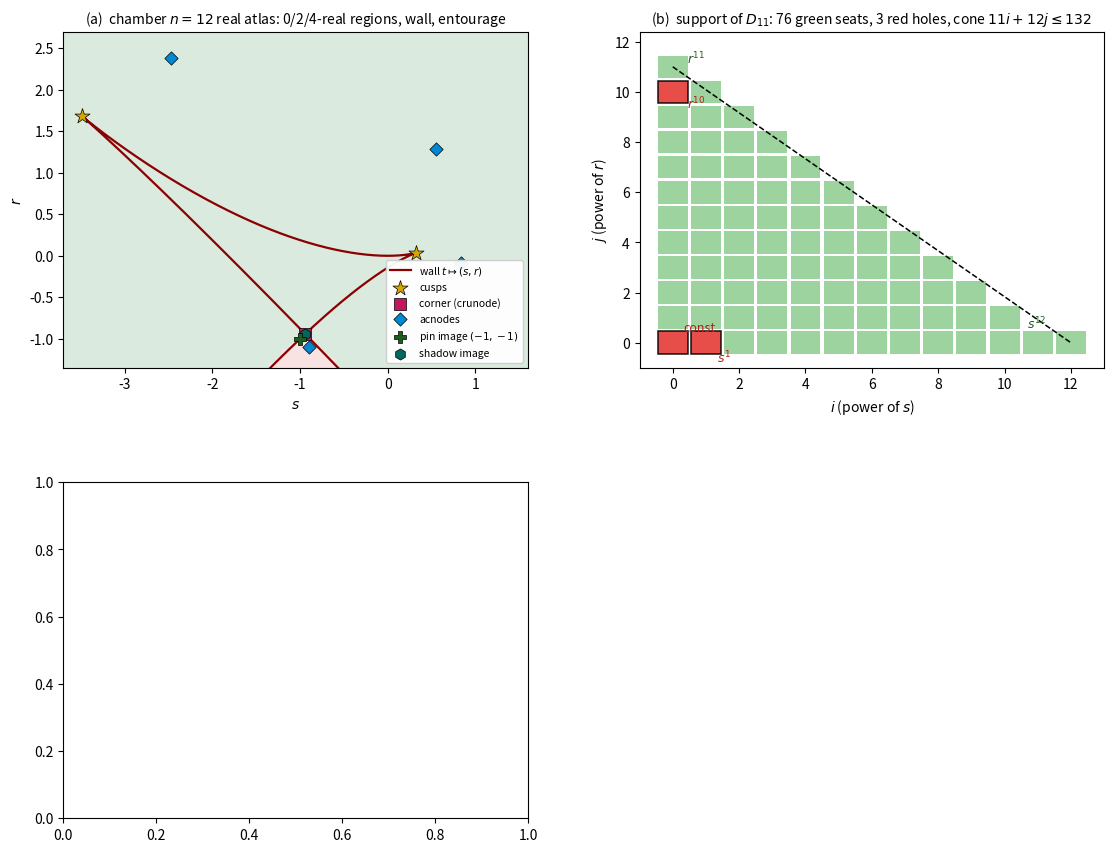

Write the Python code that produced this figure. (Note: this script raises an exception after producing the figure.)
"""Note 20 figure: the last chamber atlas (2x2 gridspec, manual spacing)."""
import numpy as np, json
import matplotlib
matplotlib.use("Agg")
import matplotlib.pyplot as plt
from matplotlib.colors import ListedColormap

d = 11; m = d*(d+1)
def p11v(w): return -w**d + w**(d-1) - (3-6/m)*w**2 + (2-6/m)*w
def Phi11v(w): return -w**(d+1)/(d+1) + w**d/d - (3-6/m)*w**3/3 + (2-6/m)*w**2/2

fig = plt.figure(figsize=(11.5, 9.2), dpi=150)
gs = fig.add_gridspec(2, 2, left=0.07, right=0.975, top=0.93, bottom=0.075, wspace=0.24, hspace=0.34)

# ---------- (a) the d=11 real atlas ----------
axa = fig.add_subplot(gs[0,0])
smn, smx, rmn, rmx = -3.7, 1.6, -1.35, 2.7
G = 70
S0 = np.linspace(smn, smx, G); R0 = np.linspace(rmn, rmx, G)
co = np.zeros(d+2); co[0] = -1/(d+1); co[1] = 1/d; co[d-2] = -(1-2/m); co[d-1] = (1-3/m)
pc = np.array([-1.0, 1.0, 0,0,0,0,0,0,0, -(3-6/m), (2-6/m)])
cnt = np.zeros((G, G), int)
for i, sv in enumerate(S0):
    for j, rv in enumerate(R0):
        cc = co.copy(); cc[-2] = -sv; cc[-1] = rv
        rt = np.roots(cc)
        cnt[j, i] = sum(1 for z in rt if abs(z.imag) < 1e-8 and abs(sv - np.polyval(pc, z.real)) > 1e-9)
cmap = ListedColormap(["#f6d9d9", "#fdf6e3", "#dcebf7", "#cfe3d3", "#cfe3d3", "#cfe3d3", "#cfe3d3"])
axa.imshow(np.clip(cnt, 0, 6), origin="lower", extent=[smn, smx, rmn, rmx], cmap=cmap,
           aspect="auto", alpha=0.75, zorder=0)
t = np.linspace(-3.35, 3.35, 6000)
axa.plot(p11v(t), t*p11v(t) - Phi11v(t), color="#8b0000", lw=1.6, zorder=3, label="wall $t\\mapsto(s,r)$")
marks = [
    (( 0.3232622472,  0.03564372163), "*", "#d4a500", 130, "cusps", 1),
    ((-3.491074673,   1.684483226),   "*", "#d4a500", 130, None, 1),
    ((-0.9416193117, -0.9419704421),  "s", "#c2185b", 75,  "corner (crunode)", 1),
    ((-2.468169393,   2.386341511),   "D", "#0288d1", 46,  "acnodes", 1),
    (( 0.5466482194,  1.2868017516),  "D", "#0288d1", 46,  None, 1),
    (( 0.837322656,  -0.0881120911),  "D", "#0288d1", 46,  None, 1),
    ((-0.8937318943, -1.1033381706),  "D", "#0288d1", 46,  None, 1),
    ((-1.0, -1.0), "P", "#1b5e20", 85, "pin image $(-1,-1)$", 1),
]
import mpmath as mp
mp.mp.dps = 50
w_ = mp.mpc(1)
tstar = mp.mpf("-1.0834586214993059682")
sstar = -tstar**11 + tstar**10 - mp.mpf(65)/22*tstar**2 + mp.mpf(43)/22*tstar
phistar = -tstar**12/12 + tstar**11/11 - mp.mpf(65)/66*tstar**3 + mp.mpf(43)/44*tstar**2
rstar = tstar*sstar - phistar
marks.append(((float(sstar), float(rstar)), "h", "#00695c", 64, "shadow image", 1))
seen_lab = set()
for (xx, yy), mk, cl, sz, lab, z in marks:
    axa.scatter([xx], [yy], marker=mk, s=sz, c=cl, zorder=5 if mk != "P" else 6,
                edgecolors="k", linewidths=0.5, label=lab if lab and lab not in seen_lab else None)
    if lab: seen_lab.add(lab)
axa.set_xlim(smn, smx); axa.set_ylim(rmn, rmx)
axa.set_xlabel("$s$"); axa.set_ylabel("$r$")
axa.set_title("(a)  chamber $n=12$ real atlas: 0/2/4-real regions, wall, entourage", fontsize=10)
axa.legend(loc="lower right", fontsize=7.5, framealpha=0.95)

# ---------- (b) support cone ----------
axb = fig.add_subplot(gs[0,1])
NN = 12
holes = {(0,0), (1,0), (0,10)}
inc = []
for i in range(NN+1):
    for j in range(NN+1):
        if (NN-1)*i + NN*j <= NN*(NN-1):
            inc.append((i, j))
for (i, j) in inc:
    c = "#4caf50" if (i, j) not in holes else "#e53935"
    ec = "k" if (i, j) in holes else "none"
    axb.add_patch(plt.Rectangle((i-0.45, j-0.45), 0.9, 0.9, facecolor=c, edgecolor=ec, lw=1.1,
                                alpha=0.55 if (i,j) not in holes else 0.9))
xx = np.linspace(0, 12, 50)
axb.plot(xx, (NN*(NN-1) - (NN-1)*xx)/NN, "k--", lw=1.1)
for (i,j), lab, off in [((0,0),"const",(8,8)), ((1,0),"$s^1$",(8,-14)), ((0,10),"$r^{10}$",(10,-12))]:
    axb.annotate(lab, (i, j), textcoords="offset points", xytext=off, fontsize=9, color="#b71c1c")
axb.annotate("$s^{12}$", (12, 0), textcoords="offset points", xytext=(-32, 10), fontsize=9, color="#1b5e20")
axb.annotate("$r^{11}$", (0, 11), textcoords="offset points", xytext=(10, 2), fontsize=9, color="#1b5e20")
axb.set_xlim(-1, 13); axb.set_ylim(-1, 12.4)
axb.set_xlabel("$i$ (power of $s$)"); axb.set_ylabel("$j$ (power of $r$)")
axb.set_title("(b)  support of $D_{11}$: 76 green seats, 3 red holes, cone $11i+12j\\leq132$", fontsize=10)

# ---------- (c) census migration ----------
axc = fig.add_subplot(gs[1,0])
fresh = json.load(open("atlas11_stageD.json"))["fresh_census_pct"]
dd_even = [4,6,8,10]; row3 = [fresh[str(k)].get("3",0.0) if "3" in fresh[str(k)] else fresh[str(k)].get(3,0.0) for k in dd_even]
dd_odd  = [5,7,9,11]; row0 = [fresh[str(k)]["0"] if "0" in fresh[str(k)] else fresh[str(k)].get(0,0.0) for k in dd_odd]
row4    = [fresh[str(k)]["4"] if "4" in fresh[str(k)] else fresh[str(k)].get(4,0.0) for k in dd_odd]
row3 = [fresh[str(k)].get("3", fresh[str(k)].get(3,0.0)) for k in dd_even]
row0 = [fresh[str(k)].get("0", fresh[str(k)].get(0,0.0)) for k in dd_odd]
row4 = [fresh[str(k)].get("4", fresh[str(k)].get(4,0.0)) for k in dd_odd]
axc.plot(dd_even, row3, "o-", color="#6a1b9a", ms=6, lw=1.5, label="3-real row (whisker: $n$ odd)")
axc.plot(dd_odd, row0, "s-", color="#00695c", ms=6, lw=1.5, label="cone 0-real row ($n$ even)")
axc.plot(dd_odd, row4, "^-", color="#ad1457", ms=6, lw=1.5, label="4-real row ($n$ even)")
axc.axhspan(8.67, 8.84, xmin=0.86, xmax=0.985, color="#00695c", alpha=0.18)
axc.plot([11.0], [8.7556], marker="_", ms=22, mew=2.4, color="#004d40")
axc.annotate("published lock [8.67, 8.84];\nlaw center 8.7556", (11, 8.7556), textcoords="offset points",
             xytext=(-170, 26), fontsize=8, color="#004d40")
lab_off = {5: (-12, -16), 7: (-12, -16), 9: (-12, -16), 11: (-52, -14)}
for k, v in zip(dd_even, row3): axc.annotate(f"{v:.3f}", (k, v), textcoords="offset points", xytext=(-6, 9), fontsize=7.5, color="#6a1b9a")
for k, v in zip(dd_odd, row0): axc.annotate(f"{v:.3f}", (k, v), textcoords="offset points", xytext=lab_off[k], fontsize=7.5, color="#00695c")
for k, v in zip(dd_odd, row4): axc.annotate(f"{v:.3f}", (k, v), textcoords="offset points", xytext=(9, 2), fontsize=7.5, color="#ad1457")
axc.set_xlim(3.4, 12.1); axc.set_ylim(5.6, 18.2)
axc.set_xlabel("$d = n-1$"); axc.set_ylabel("census %  (240k, $\\sigma=1.5$)")
axc.set_title("(c)  parity census migration across the tour", fontsize=10)
axc.legend(loc="center left", fontsize=8, bbox_to_anchor=(0.02, 0.62))

# ---------- (d) corner chases shadow ----------
axd = fig.add_subplot(gs[1,1])
sh = [(3,-1.0), (5,-0.8825387208), (7,-0.9098546437), (9,-0.9289658123), (11,-0.9417878440), (13,-0.9508166086)]
cr = [(5,-0.88188341), (7,-0.9094571137), (9,-0.9287162891), (11,-0.9416193117)]
crr = [(5,-0.88337174), (7,-0.9103141728), (9,-0.9292425119), (11,-0.9419704421)]
axd.axhline(-1, color="#888", ls=":", lw=1.2)
axd.annotate("the pin: $-1$", (6.3, -1.0007), fontsize=8.5, color="#555")
axd.plot([q[0] for q in sh], [q[1] for q in sh], "o-", color="#00695c", ms=6, lw=1.6, label="shadow $s^*(d)$")
axd.plot([q[0] for q in cr], [q[1] for q in cr], "s-", color="#c2185b", ms=7, lw=1.6, label="crunode $s_c(d)$")
axd.plot([q[0] for q in crr], [q[1] for q in crr], "^--", color="#ef6c00", ms=6, lw=1.3, label="crunode $r_c(d)$")
axd.scatter([3], [-1.0], marker="P", s=110, c="#1b5e20", zorder=6, edgecolors="k", linewidths=0.5)
axd.annotate("$d=3$ coalescence:\ncorner $=$ shadow $=$ pin", (3, -1.0), textcoords="offset points", xytext=(14, 6), fontsize=8, color="#1b5e20")
gaps = [(5, 6.5531e-4), (7, 3.9753e-4), (9, 2.4952e-4), (11, 1.6853e-4)]
axi = axd.inset_axes([0.52, 0.575, 0.45, 0.38])
axi.loglog([q[0] for q in gaps], [q[1] for q in gaps], "o", color="#4527a0", ms=5)
xx = np.linspace(4.8, 11.5, 60)
axi.loglog(xx, 0.0204/xx**2, "-", color="#4527a0", lw=1.2, alpha=0.7, label="$0.0204/d^2$")
axi.set_title("gap $s_c-s^*$", fontsize=8)
axi.tick_params(labelsize=7); axi.legend(fontsize=7, loc="lower left", framealpha=0.9)
axi.grid(True, which="both", lw=0.3, alpha=0.4)
for k, v, dx, dy in [(5, -0.88188341, 8, 11), (7, -0.9094571137, -58, 4), (9, -0.9287162891, 8, -16), (11, -0.9416193117, 8, -16)]:
    axd.annotate(f"{v:.5f}", (k, v), textcoords="offset points", xytext=(dx, dy), fontsize=7.3, color="#880e4f")
axd.set_xlim(2.6, 13.4); axd.set_ylim(-1.006, -0.845)
axd.set_xlabel("$d$"); axd.set_ylabel("$s$")
axd.set_title("(d)  the corner chases the shadow (both $\\to$ the pin)", fontsize=10)
axd.legend(loc="lower right", fontsize=7.8)

fig.suptitle("chamber $n=12$ ($d=11$): 76 terms, $K=484$, 10 cusps (2 real, both hit), 45 nodes $=1\\oplus 4\\oplus 40$," +
             " corner $s_c=-0.94161931$ — the last climb", fontsize=11.5)
fig.savefig("atlas11_figure.png")
print("saved atlas11_figure.png")
